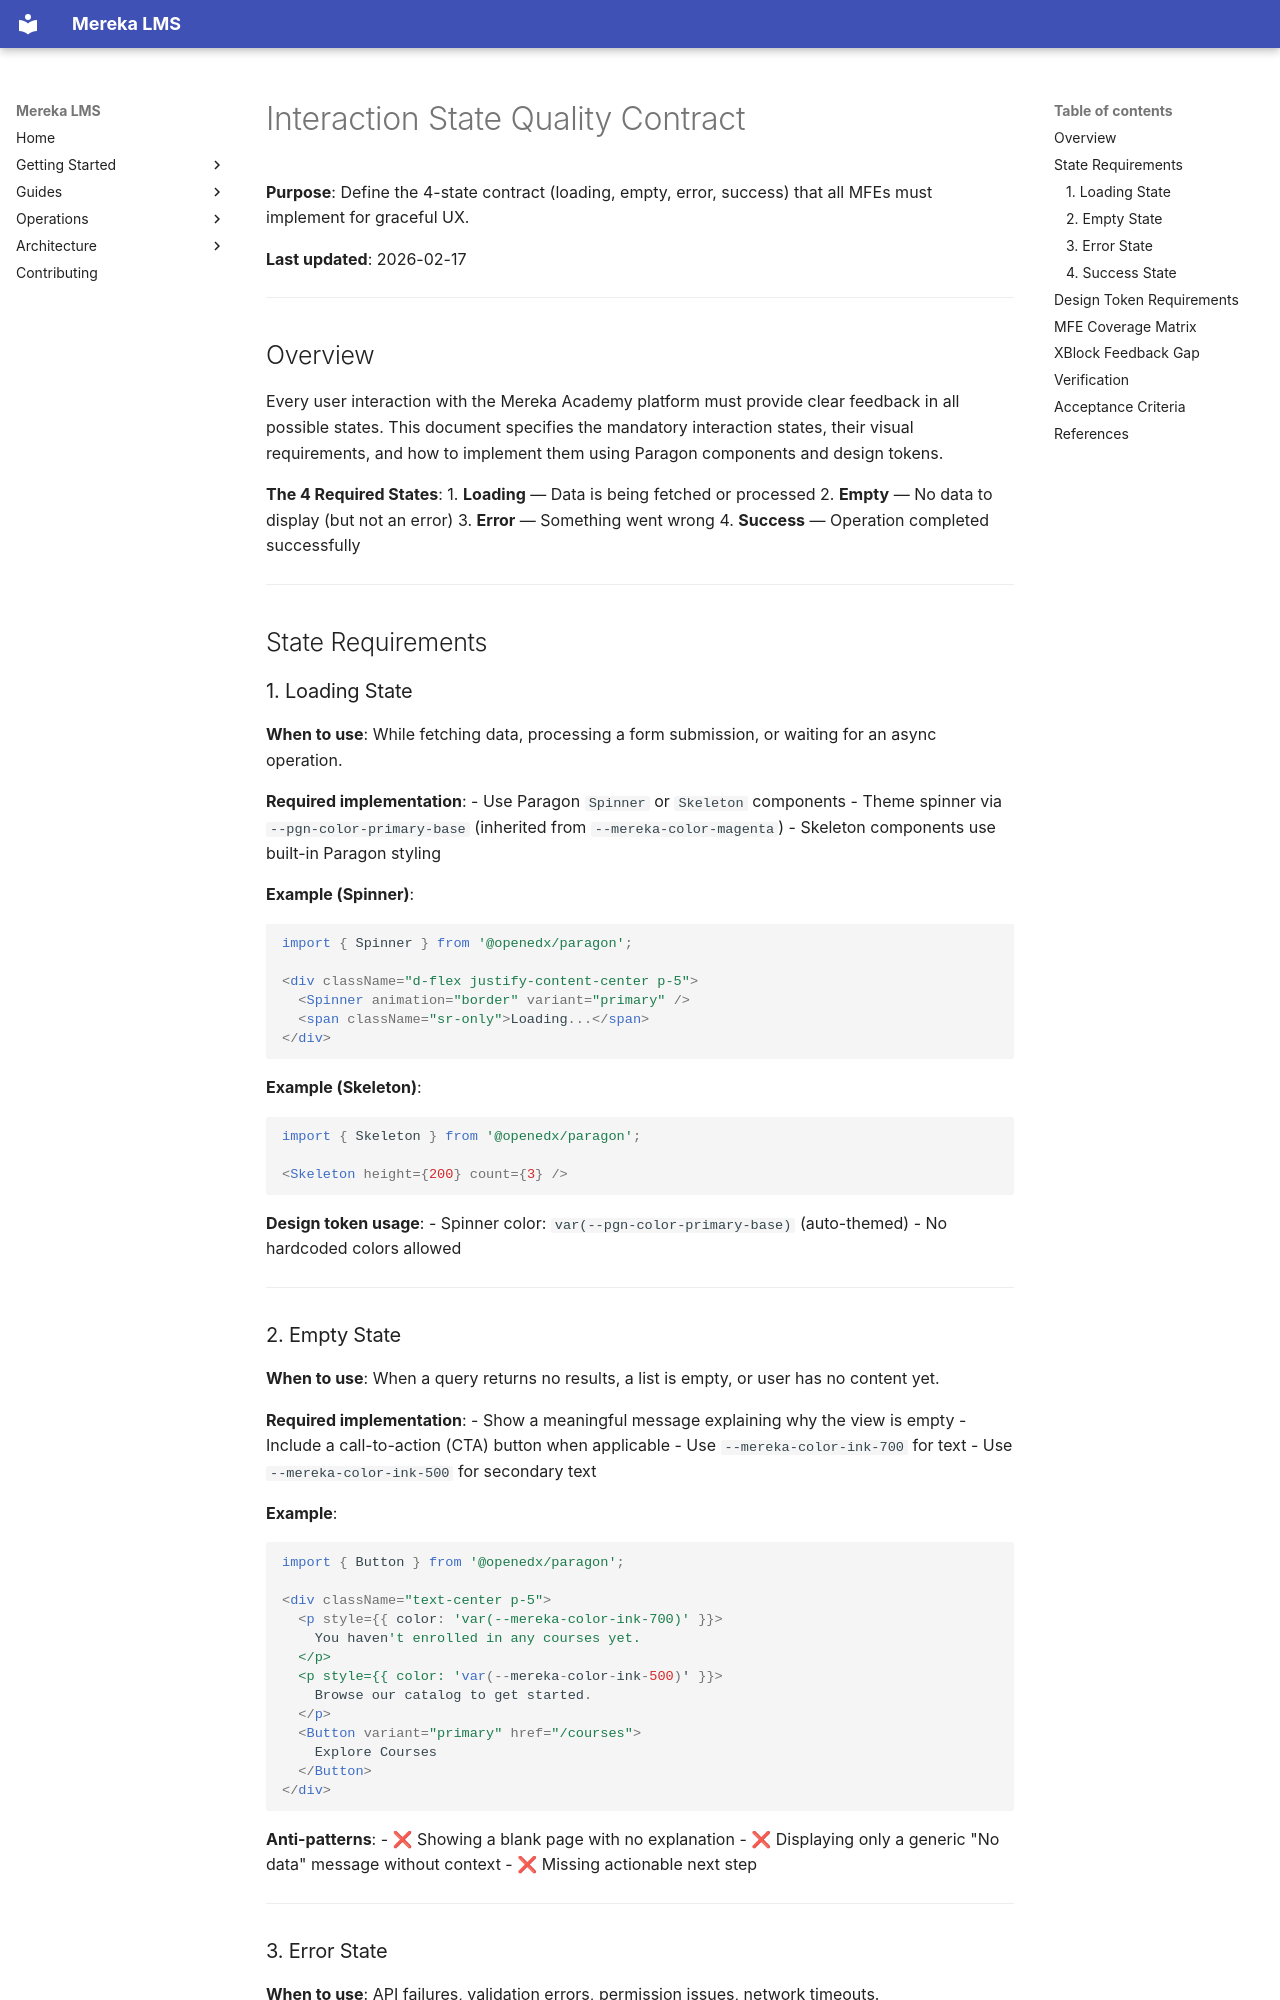

repository: lifeofgurpreet/mereka-lms-prototype · page: policies/architecture/INTERACTION_STATE_CONTRACT/index.html · generator: mkdocs

# Interaction State Quality Contract

**Purpose**: Define the 4-state contract (loading, empty, error, success) that all MFEs must implement for graceful UX.

**Last updated**: 2026-02-17

---

## Overview

Every user interaction with the Mereka Academy platform must provide clear feedback in all possible states. This document specifies the mandatory interaction states, their visual requirements, and how to implement them using Paragon components and design tokens.

**The 4 Required States**:
1. **Loading** — Data is being fetched or processed
2. **Empty** — No data to display (but not an error)
3. **Error** — Something went wrong
4. **Success** — Operation completed successfully

---

## State Requirements

### 1. Loading State

**When to use**: While fetching data, processing a form submission, or waiting for an async operation.

**Required implementation**:
- Use Paragon `Spinner` or `Skeleton` components
- Theme spinner via `--pgn-color-primary-base` (inherited from `--mereka-color-magenta`)
- Skeleton components use built-in Paragon styling

**Example (Spinner)**:
```jsx
import { Spinner } from '@openedx/paragon';

<div className="d-flex justify-content-center p-5">
  <Spinner animation="border" variant="primary" />
  <span className="sr-only">Loading...</span>
</div>
```

**Example (Skeleton)**:
```jsx
import { Skeleton } from '@openedx/paragon';

<Skeleton height={200} count={3} />
```

**Design token usage**:
- Spinner color: `var(--pgn-color-primary-base)` (auto-themed)
- No hardcoded colors allowed

---

### 2. Empty State

**When to use**: When a query returns no results, a list is empty, or user has no content yet.

**Required implementation**:
- Show a meaningful message explaining why the view is empty
- Include a call-to-action (CTA) button when applicable
- Use `--mereka-color-ink-700` for text
- Use `--mereka-color-ink-500` for secondary text

**Example**:
```jsx
import { Button } from '@openedx/paragon';

<div className="text-center p-5">
  <p style={{ color: 'var(--mereka-color-ink-700)' }}>
    You haven't enrolled in any courses yet.
  </p>
  <p style={{ color: 'var(--mereka-color-ink-500)' }}>
    Browse our catalog to get started.
  </p>
  <Button variant="primary" href="/courses">
    Explore Courses
  </Button>
</div>
```

**Anti-patterns**:
- ❌ Showing a blank page with no explanation
- ❌ Displaying only a generic "No data" message without context
- ❌ Missing actionable next step

---
